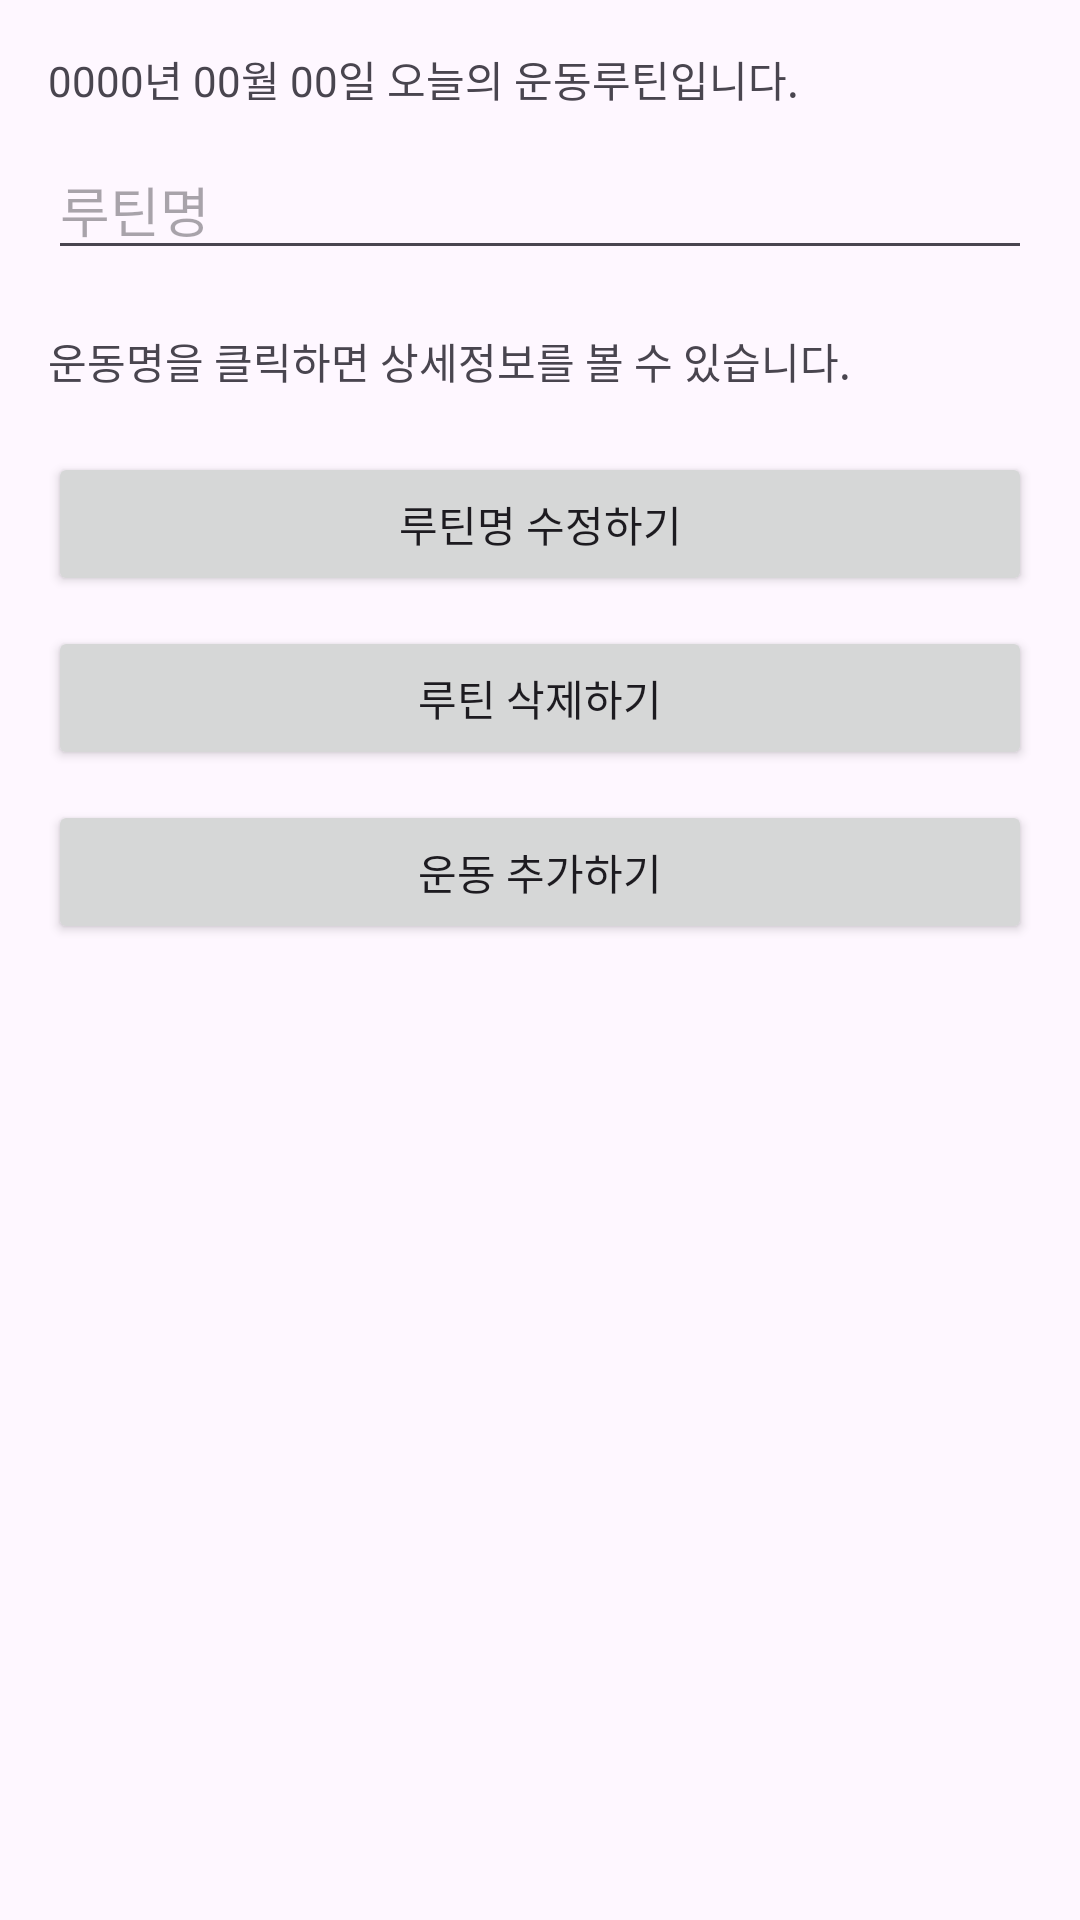

Write the Android layout XML for this screen, with the resource values it uses.
<!-- AndroidManifest.xml: application theme Theme.Firnessapp -->
<!-- res/layout/activity_routine_detail.xml -->
<?xml version="1.0" encoding="utf-8"?>
<LinearLayout xmlns:android="http://schemas.android.com/apk/res/android"
    android:layout_width="match_parent"
    android:layout_height="match_parent"
    android:orientation="vertical"
    android:padding="16dp">

    
    <TextView
        android:id="@+id/textRoutineDate"
        android:layout_width="wrap_content"
        android:layout_height="wrap_content"
        android:layout_marginBottom="10dp"
        android:text="0000년 00월 00일 오늘의 운동루틴입니다." />

    
    <EditText
        android:id="@+id/editRoutineName"
        android:layout_width="match_parent"
        android:layout_height="wrap_content"
        android:layout_marginBottom="10dp"
        android:hint="루틴명" />

    
    <ListView
        android:id="@+id/listRoutineExercises"
        android:layout_width="match_parent"
        android:layout_height="wrap_content"
        android:layout_marginBottom="10dp" />

    
    <TextView
        android:id="@+id/textExerciseClickInfo"
        android:layout_width="wrap_content"
        android:layout_height="wrap_content"
        android:layout_marginBottom="20dp"
        android:text="운동명을 클릭하면 상세정보를 볼 수 있습니다."
        android:textSize="14sp" />

    
    <Button
        android:id="@+id/btnUpdateRoutineName"
        android:layout_width="match_parent"
        android:layout_height="wrap_content"
        android:layout_marginBottom="10dp"
        android:text="루틴명 수정하기" />

    
    <Button
        android:id="@+id/btnDeleteRoutine"
        android:layout_width="match_parent"
        android:layout_height="wrap_content"
        android:layout_marginBottom="10dp"
        android:text="루틴 삭제하기" />

    
    <Button
        android:id="@+id/btnAddExercise"
        android:layout_width="match_parent"
        android:layout_height="wrap_content"
        android:layout_marginBottom="10dp"
        android:text="운동 추가하기" />
</LinearLayout>
<!-- resources referenced by this layout -->
<resources>
  <style name="Theme.Firnessapp" parent="Base.Theme.Firnessapp" />
  <style name="Base.Theme.Firnessapp" parent="Theme.Material3.DayNight.NoActionBar">
          
          
      </style>
</resources>
